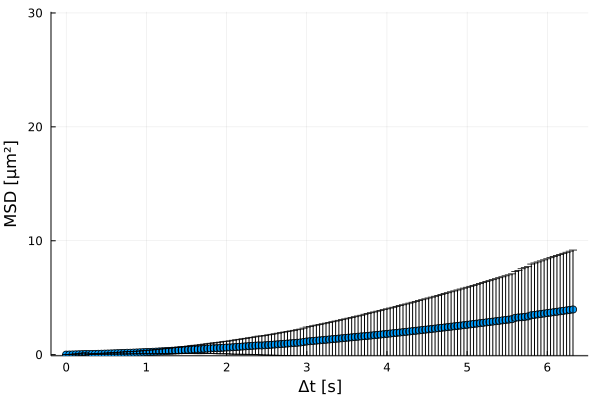

The data file committed next to this chart (first rows):
xMSD, MSD, yerror
0.0, 0.0, 0.0
0.04, 0.007603, 0.01469
0.08, 0.01459, 0.02994
0.12, 0.02346, 0.05003
0.16, 0.03269, 0.06798
0.2, 0.04369, 0.09151
0.24, 0.05383, 0.1092
0.28, 0.04681, 0.02578
0.32, 0.05495, 0.02872
0.36, 0.06364, 0.03224
0.4, 0.07251, 0.03637
0.44, 0.07945, 0.04001
0.48, 0.08854, 0.04516
0.52, 0.09813, 0.05134
0.56, 0.1077, 0.05878
0.6, 0.118, 0.06629
0.64, 0.1286, 0.07443
0.68, 0.1397, 0.08336
0.72, 0.1513, 0.09291
0.76, 0.1633, 0.1029
0.8, 0.1664, 0.0965
0.84, 0.1783, 0.1058
0.88, 0.1905, 0.1156
0.92, 0.2031, 0.1258
0.96, 0.2161, 0.1365
1.0, 0.2293, 0.1476
1.04, 0.2374, 0.1571
1.08, 0.2509, 0.1689
1.12, 0.2646, 0.1811
1.16, 0.2827, 0.1942
1.2, 0.2973, 0.2073
1.24, 0.3122, 0.2209
1.28, 0.3275, 0.2349
1.32, 0.343, 0.2493
1.36, 0.3588, 0.2641
1.4, 0.3749, 0.2793
1.44, 0.3912, 0.295
1.48, 0.408, 0.311
1.52, 0.4253, 0.3315
1.56, 0.4426, 0.3486
1.6, 0.4602, 0.366
1.64, 0.4636, 0.3776
1.68, 0.4811, 0.3953
1.72, 0.5099, 0.4133
1.76, 0.5283, 0.4321
1.8, 0.5469, 0.4512
1.84, 0.5658, 0.4708
1.88, 0.5664, 0.484
1.92, 0.5875, 0.5109
1.96, 0.6065, 0.5315
2.0, 0.6256, 0.5525
2.04, 0.6339, 0.5782
2.08, 0.6521, 0.6092
2.12, 0.6717, 0.6318
2.16, 0.6915, 0.6548
2.2, 0.7115, 0.6782
2.24, 0.7317, 0.7019
2.28, 0.7522, 0.7261
2.32, 0.7729, 0.7506
2.36, 0.7938, 0.7755
... 99 more rows
